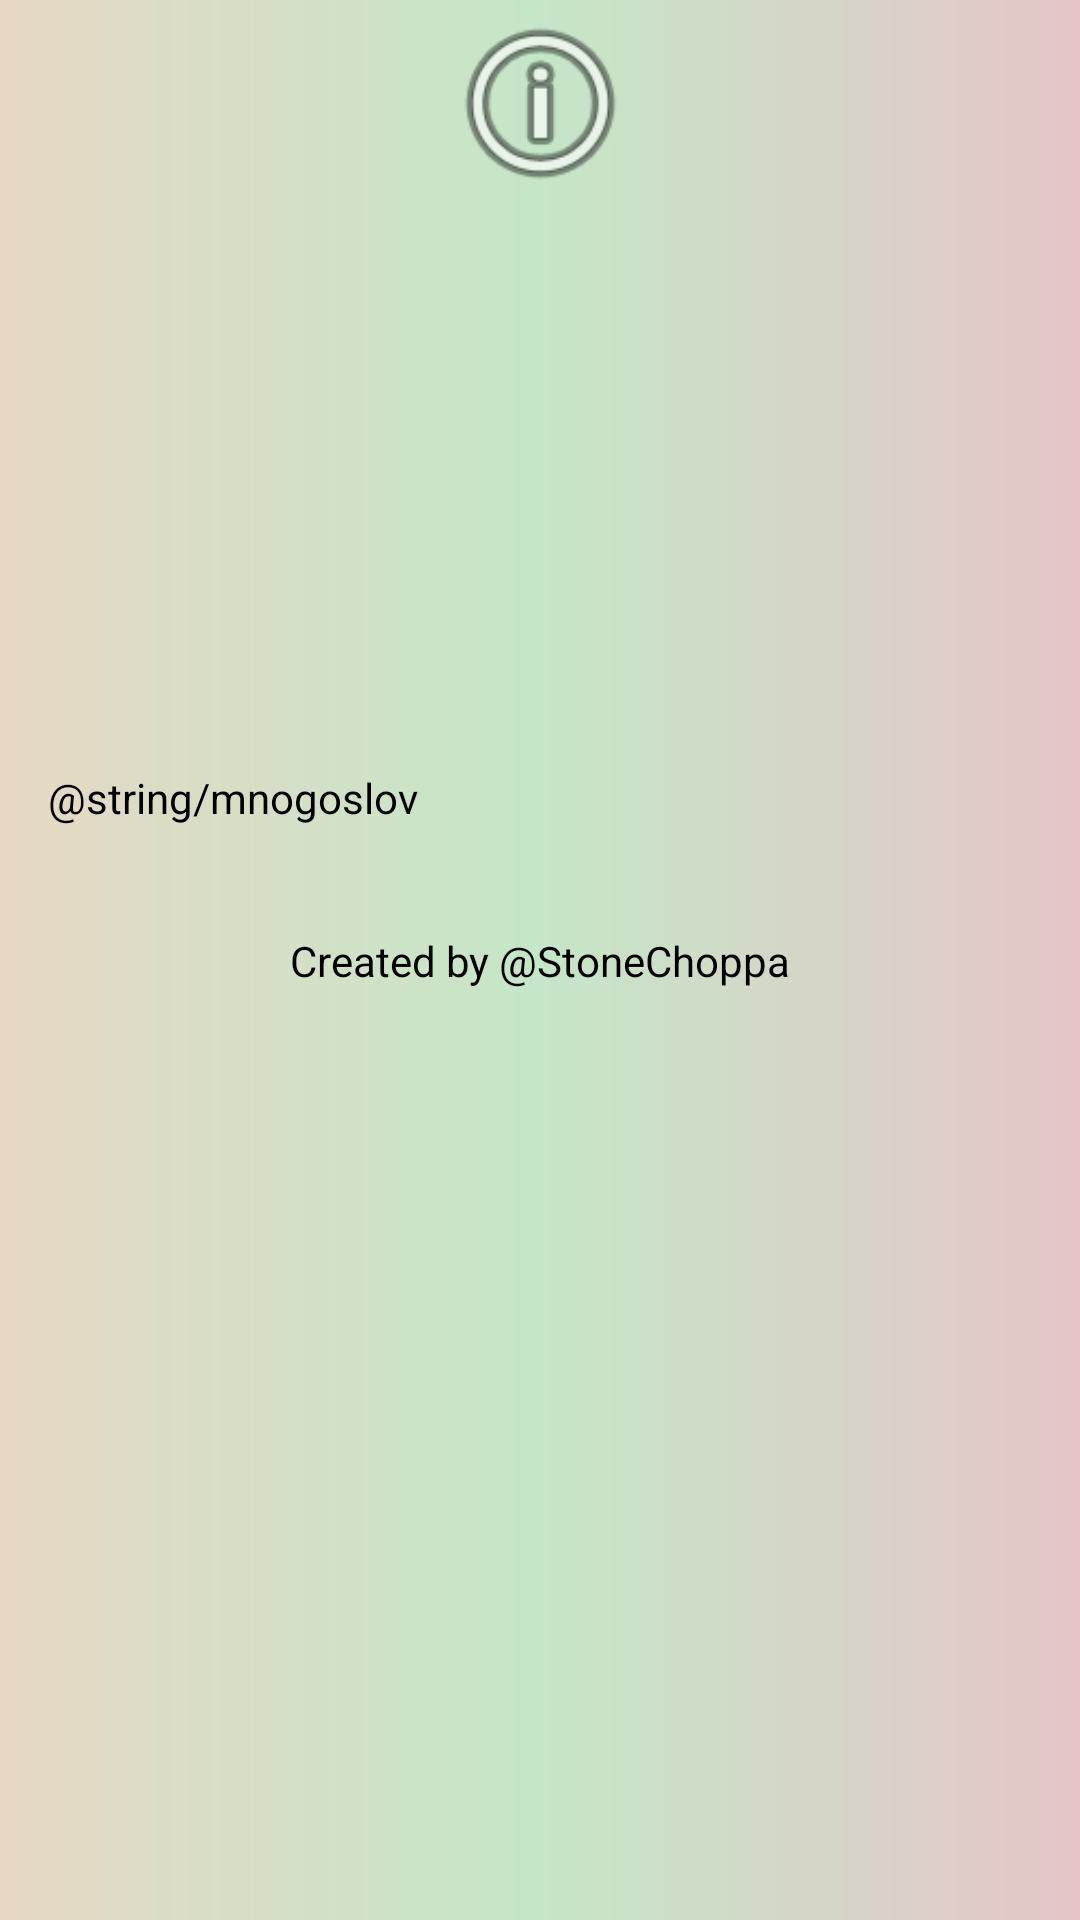

This screen was rendered from an Android layout file. Write that file and the resources it references.
<!-- AndroidManifest.xml: application theme Theme.BTservice -->
<!-- res/layout/info.xml -->
<?xml version="1.0" encoding="utf-8"?>
<androidx.constraintlayout.widget.ConstraintLayout xmlns:android="http://schemas.android.com/apk/res/android"
    xmlns:app="http://schemas.android.com/apk/res-auto"
    xmlns:tools="http://schemas.android.com/tools"
    android:layout_width="match_parent"
    android:layout_height="match_parent"
    android:background="@drawable/back">

    <ImageView
        android:id="@+id/imageView2"
        android:layout_width="75dp"
        android:layout_height="69dp"
        app:layout_constraintEnd_toEndOf="parent"
        app:layout_constraintStart_toStartOf="parent"
        app:layout_constraintTop_toTopOf="parent"
        app:srcCompat="@android:drawable/ic_menu_info_details" />

    <TextView
        android:id="@+id/textView"
        android:layout_width="wrap_content"
        android:layout_height="wrap_content"
        android:layout_marginStart="16dp"
        android:text="@string/mnogoslov"
        android:textColor="#000000"
        app:layout_constraintBottom_toBottomOf="parent"
        app:layout_constraintStart_toStartOf="parent"
        app:layout_constraintTop_toTopOf="parent"
        app:layout_constraintVertical_bias="0.413" />

    <TextView
        android:id="@+id/textView1"
        android:layout_width="wrap_content"
        android:layout_height="wrap_content"
        android:text="Created by @StoneChoppa"
        android:textColor="#000000"
        app:layout_constraintBottom_toBottomOf="parent"
        app:layout_constraintEnd_toEndOf="parent"
        app:layout_constraintStart_toStartOf="parent"
        app:layout_constraintTop_toTopOf="parent" />

</androidx.constraintlayout.widget.ConstraintLayout>
<!-- resources referenced by this layout -->
<resources>
  <!-- drawable back (drawable) -->
  <?xml version="1.0" encoding="utf-8"?>
  <shape xmlns:android="http://schemas.android.com/apk/res/android" android:shape="rectangle">
      <gradient android:startColor="#e6d8c5" android:centerColor="#c5e6c8" android:endColor="#e6c5c8"
          android:type="linear">
      </gradient>
  </shape>
  <style name="Theme.BTservice" parent="Theme.MaterialComponents.DayNight.NoActionBar">
          
          <item name="colorPrimary">#e6dac5</item>
          <item name="colorPrimaryVariant">#e6dac5</item>
          <item name="colorOnPrimary">@color/white</item>
          
          <item name="colorSecondary">@color/teal_200</item>
          <item name="colorSecondaryVariant">@color/teal_700</item>
          <item name="colorOnSecondary">@color/black</item>
          
          <item name="android:statusBarColor" tools:targetApi="l">?attr/colorPrimaryVariant</item>
          
      </style>
  <!-- not gathered from this repository: default colours our renderer supplied (Android Studio template values) -->
  <color name="teal_200">#FF03DAC5</color>
  <color name="teal_700">#FF018786</color>
  <color name="black">#FF000000</color>
  <color name="white">#FFFFFFFF</color>
</resources>
